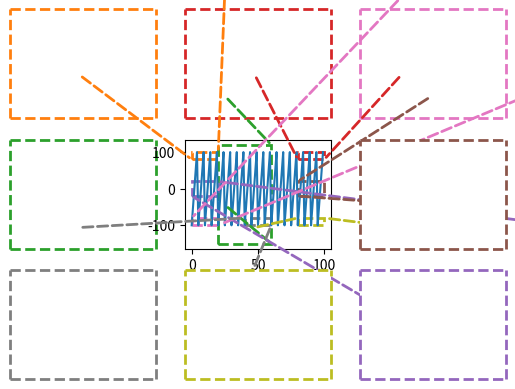

Python code for this plot:
#!/usr/bin/env python3
# -*- coding: utf-8 -*-
"""
Created on Sun Nov 14 21:48:03 2021

[redacted]
"""
from matplotlib.patches import Rectangle
from matplotlib import pyplot as plt
    
def zoom_outside(srcax, roi, dstax, color="red", linewidth=2, roiKwargs={}, arrowKwargs={}):
    '''Create a zoomed subplot outside the original subplot
    
    srcax: matplotlib.axes
        Source axis where locates the original chart
    dstax: matplotlib.axes
        Destination axis in which the zoomed chart will be plotted
    roi: list
        Region Of Interest is a rectangle defined by [xmin, ymin, xmax, ymax],
        all coordinates are expressed in the coordinate system of data
    roiKwargs: dict (optional)
        Properties for matplotlib.patches.Rectangle given by keywords
    arrowKwargs: dict (optional)
        Properties used to draw a FancyArrowPatch arrow in annotation
    '''
    roiKwargs = dict([("fill", False), ("linestyle", "dashed"),
                      ("color", color), ("linewidth", linewidth)]
                     + list(roiKwargs.items()))
    arrowKwargs = dict([("arrowstyle", "-"),("linestyle", "dashed"), ("color", color),
                        ("linewidth", linewidth)]
                       + list(arrowKwargs.items()))
    
    # draw a rectangle on original chart
    srcax.add_patch(Rectangle([roi[0], roi[1]], roi[2]-roi[0], roi[3]-roi[1], 
                            **roiKwargs))
    #the setting of destination axis
    dstax.tick_params(axis = 'both',
                      colors= color,
                      length=6, 
                      width=2, 
                      bottom=False,  # ticks along the bottom edge are off
                      left=False, # ticks along the left edge are off
                      labelbottom=False,# labels along the bottom edge are off)
                      labelleft=False# labels along the bottom edge are off
                      )
    
    spines_position = ['left','right','top','bottom'] 
    for Sp_po in spines_position:
        dstax.spines[Sp_po].set_color(color) 
        dstax.spines[Sp_po].set_capstyle('butt')
        dstax.spines[Sp_po].set_linewidth(2)
        dstax.spines[Sp_po].set_linestyle('dashed')
    # get coordinates of corners
    srcCorners = [[roi[0], roi[1]], [roi[0], roi[3]],
                  [roi[2], roi[1]], [roi[2], roi[3]]]
    dstCorners = dstax.get_position().corners()
    srcBB = srcax.get_position()
    dstBB = dstax.get_position()
    # find corners to be linked
    if srcBB.max[0] <= dstBB.min[0]: # right side
        if srcBB.min[1] < dstBB.min[1]: # upper
            corners = [1, 2]
        elif srcBB.min[1] == dstBB.min[1]: # middle
            corners = [0, 1]
        else:
            corners = [0, 3] # lower
    elif srcBB.min[0] >= dstBB.max[0]: # left side
        if srcBB.min[1] < dstBB.min[1]:  # upper
           corners = [0, 3]
        elif srcBB.min[1] == dstBB.min[1]: # middle
            corners = [2, 3]
        else:
            corners = [1, 2]  # lower
    elif srcBB.min[0] == dstBB.min[0]: # top side or bottom side
        if srcBB.min[1] < dstBB.min[1]:  # upper
            corners = [0, 2]
        else:
            corners = [1, 3] # lower
    else:
        RuntimeWarning("Cannot find a proper way to link the original chart to "
                       "the zoomed chart! The lines between the region of "
                       "interest and the zoomed chart wiil not be plotted.")
        return
    # plot 2 lines to link the region of interest and the zoomed chart
    for k in range(2):
        srcax.annotate('', xy=srcCorners[corners[k]], xycoords="data",
            xytext=dstCorners[corners[k]], textcoords="figure fraction",
            arrowprops=arrowKwargs)
        
        


# prepare something to plot
x = range(100)
y = [-100, -50, 0, 50, 100] * int(len(x)/5)

#fig=plt.figure(1,figsize=(8,6))
# create a figure
#plt.clf()
_,axes = plt.subplots(3, 3)
plt.subplots_adjust(wspace=0.2, hspace=0.2)

# plot the main chart
axes[1, 1].plot(x, y)

# plot zoomed charts
zoom_outside(srcax=axes[1, 1], roi=[0, 80, 20, 100], dstax=axes[0, 0], color="C1")
zoom_outside(axes[1, 1], [20, -150, 60, 120], axes[1, 0], "C2")
zoom_outside(axes[1, 1], [80, 80, 100, 100], axes[0, 1], "C3")
zoom_outside(axes[1, 1], [0, -20, 20, 20], axes[2, 2], "C4")
zoom_outside(axes[1, 1], [80, -20, 100, 20], axes[1, 2], "C5")
zoom_outside(axes[1, 1], [0, -100, 20, -80], axes[0, 2], "C6")
zoom_outside(axes[1, 1], [40, -100, 60, -80], axes[2, 0], "C7")
zoom_outside(axes[1, 1], [80, -100, 100, -80], axes[2, 1], "C8")    